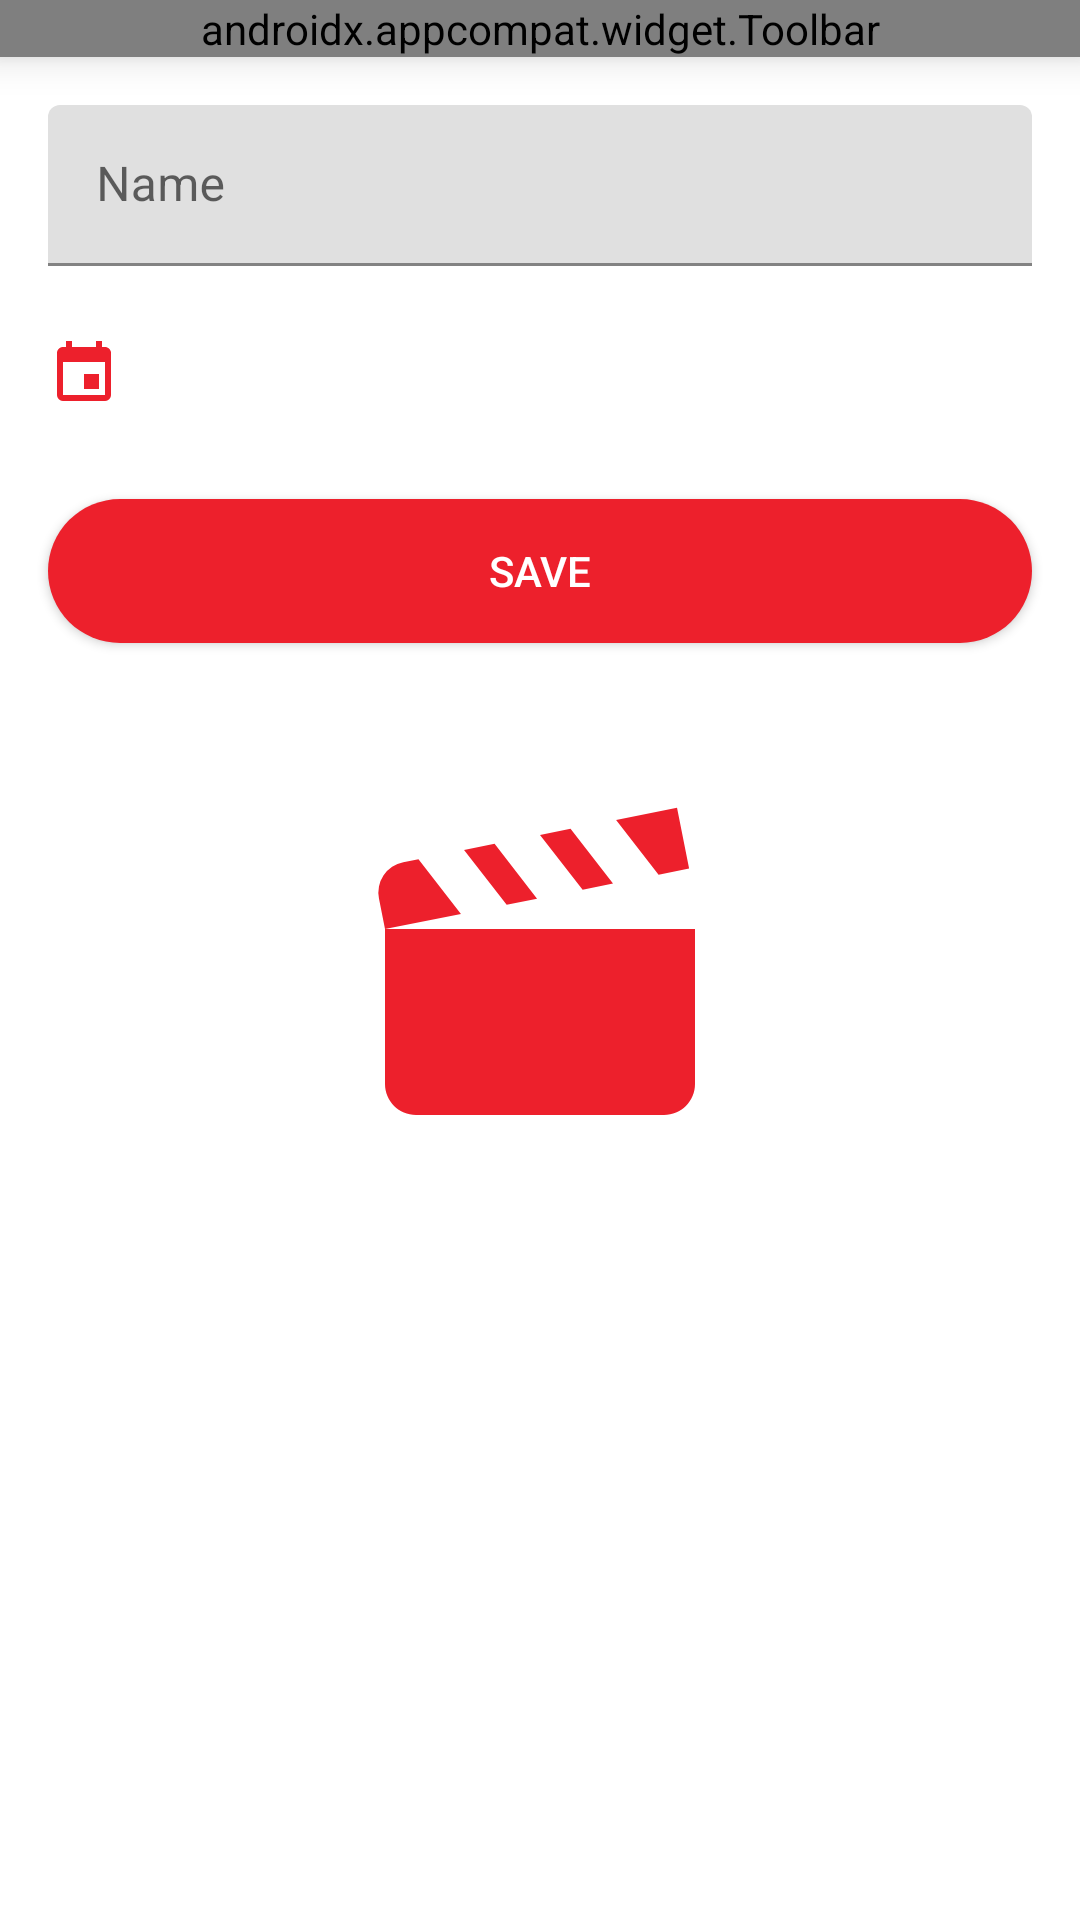

Android layout source for this screen:
<!-- AndroidManifest.xml: application theme ThemeSplashScreen -->
<!-- res/layout/activity_add.xml -->
<?xml version="1.0" encoding="utf-8"?>
<androidx.constraintlayout.widget.ConstraintLayout xmlns:android="http://schemas.android.com/apk/res/android"
    xmlns:app="http://schemas.android.com/apk/res-auto"
    xmlns:tools="http://schemas.android.com/tools"
    android:layout_width="match_parent"
    android:layout_height="match_parent"
    style="@style/ThemeBingeWatch"
    android:background="?android:windowBackground"
    tools:context=".ui.add.AddActivity">

    <com.google.android.material.appbar.AppBarLayout
        android:id="@+id/app_bar"
        android:layout_width="match_parent"
        android:layout_height="wrap_content"
        android:background="?android:windowActionBar"
        android:elevation="8dp"
        app:layout_constraintEnd_toEndOf="parent"
        app:layout_constraintStart_toStartOf="parent"
        app:layout_constraintTop_toTopOf="parent">

        <androidx.appcompat.widget.Toolbar
            android:id="@+id/toolbar"
            android:layout_width="match_parent"
            android:layout_height="wrap_content"
            app:title="New series"
            app:titleTextColor="?android:titleTextColor" />

    </com.google.android.material.appbar.AppBarLayout>

    <com.google.android.material.textfield.TextInputLayout
        android:id="@+id/til_name"
        style="@style/Widget.MaterialComponents.TextInputLayout.FilledBox.Dense"
        android:layout_width="match_parent"
        android:layout_height="wrap_content"
        android:layout_marginStart="16dp"
        android:layout_marginTop="16dp"
        android:layout_marginEnd="16dp"
        android:hint="Name"
        app:layout_constraintEnd_toEndOf="parent"
        app:layout_constraintHorizontal_bias="0.5"
        app:layout_constraintStart_toStartOf="parent"
        app:layout_constraintTop_toBottomOf="@+id/app_bar">

        <com.google.android.material.textfield.TextInputEditText
            android:id="@+id/et_name"
            android:layout_width="match_parent"
            android:layout_height="wrap_content"
            android:inputType="text" />

    </com.google.android.material.textfield.TextInputLayout>

    <TextView
        android:id="@+id/tv_start_date"
        android:layout_width="wrap_content"
        android:layout_height="wrap_content"
        android:layout_marginStart="16dp"
        app:layout_constraintBottom_toBottomOf="@+id/icon_calendar"
        app:layout_constraintStart_toEndOf="@+id/icon_calendar"
        app:layout_constraintTop_toTopOf="@+id/icon_calendar"
        tools:text="09-25-2021 0:15 PM" />

    <ProgressBar
        android:id="@+id/progress_bar"
        style="?android:attr/progressBarStyle"
        android:layout_width="wrap_content"
        android:layout_height="wrap_content"
        android:layout_marginTop="8dp"
        android:indeterminate="true"
        android:visibility="gone"
        tools:visibility="visible"
        app:layout_constraintEnd_toEndOf="parent"
        app:layout_constraintHorizontal_bias="0.5"
        app:layout_constraintStart_toStartOf="parent"
        app:layout_constraintTop_toBottomOf="@+id/btn_save" />

    <Button
        android:id="@+id/btn_save"
        style="@style/ButtonStyle"
        android:layout_width="0dp"
        android:layout_height="wrap_content"
        android:layout_marginStart="16dp"
        android:layout_marginTop="32dp"
        android:layout_marginEnd="16dp"
        android:text="@string/save"
        android:textColor="@color/white"
        app:backgroundTint="@null"
        app:layout_constraintEnd_toEndOf="parent"
        app:layout_constraintStart_toStartOf="parent"
        app:layout_constraintTop_toBottomOf="@+id/tv_start_date" />

    <ImageView
        android:id="@+id/icon_calendar"
        android:layout_width="wrap_content"
        android:layout_height="wrap_content"
        android:layout_marginStart="16dp"
        android:layout_marginTop="24dp"
        app:layout_constraintStart_toStartOf="parent"
        app:layout_constraintTop_toBottomOf="@+id/til_name"
        app:srcCompat="@drawable/ic_calendar_red" />


</androidx.constraintlayout.widget.ConstraintLayout>
<!-- resources referenced by this layout -->
<resources>
  <color name="white">#FFFFFFFF</color>
  <!-- drawable ic_calendar_red (drawable) -->
  <vector xmlns:android="http://schemas.android.com/apk/res/android"
      android:width="24dp"
      android:height="24dp"
      android:viewportWidth="24"
      android:viewportHeight="24">
      <path
          android:fillColor="@color/primary_color"
          android:pathData="M19,19H5V8H19M16,1V3H8V1H6V3H5C3.89,3 3,3.89 3,5V19A2,2 0 0,0 5,21H19A2,2 0 0,0 21,19V5C21,3.89 20.1,3 19,3H18V1M17,12H12V17H17V12Z" />
  </vector>
  <string name="save">Save</string>
  <style name="ButtonStyle">
          <item name="android:background">@drawable/bg_button</item>
      </style>
  <style name="ThemeBingeWatch" parent="Theme.MaterialComponents.DayNight.NoActionBar">
          
          <item name="colorPrimary">@color/primary_color</item>
          <item name="colorPrimaryVariant">@color/primary_color</item>
          <item name="colorOnPrimary">@color/primary_color</item>
          
          <item name="colorSecondary">@color/primary_color</item>
          <item name="colorSecondaryVariant">@color/primary_color</item>
          <item name="colorOnSecondary">@color/black</item>
          
          <item name="android:statusBarColor" tools:targetApi="l">@color/primary_color</item>
  
          
          <item name="android:windowBackground">@color/white</item>
          <item name="android:windowActionBar">@color/primary_color</item>
          <item name="android:icon">@color/white</item>
          <item name="android:textColorSecondary">@color/white</item>
          <item name="android:titleTextColor">@color/white</item>
      </style>
  <style name="ThemeSplashScreen" parent="Theme.MaterialComponents.Light.NoActionBar">
          <item name="android:windowBackground">@drawable/splash_screen</item>
          <item name="android:statusBarColor">@android:color/transparent</item>
      </style>
  <color name="primary_color">#FFED202C</color>
  <!-- drawable bg_button (drawable) -->
  <?xml version="1.0" encoding="utf-8"?>
  <selector xmlns:android="http://schemas.android.com/apk/res/android" >
  
      
      <item android:state_pressed="true">
          <shape android:shape="rectangle">
  
              
              <corners android:radius="32dp" />
  
              
              <stroke android:width="0dip" android:color="#fff" />
  
              
              <gradient android:angle="360"
                  android:startColor="@color/secondary_color"
                  android:endColor="@color/secondary_color" />
          </shape>
      </item>
  
      
      <item android:state_pressed="false">
          <shape android:shape="rectangle">
  
              
              <corners android:radius="32dp" />
  
              
              <stroke android:width="0dip" android:color="#fff" />
  
              
              <gradient
                  android:angle="360"
                  android:startColor="@color/primary_color"
                  android:endColor="@color/primary_color" />
          </shape>
      </item>
  </selector>
  <color name="black">#FF000000</color>
  <!-- drawable splash_screen (drawable) -->
  <?xml version="1.0" encoding="utf-8"?>
  <layer-list xmlns:android="http://schemas.android.com/apk/res/android">
      <item
          android:drawable="@color/white" />
      <item
          android:drawable="@drawable/ic_logo"
          android:gravity="center" />
  </layer-list>
  <color name="secondary_color">#EF2D38</color>
  <!-- drawable ic_logo (drawable) -->
  <vector xmlns:android="http://schemas.android.com/apk/res/android"
      android:height="124dp"
      android:width="124dp"
      android:viewportWidth="24"
      android:viewportHeight="24">
      <path android:fillColor="@color/primary_color" android:pathData="M20.84 2.18L16.91 2.96L19.65 6.5L21.62 6.1L20.84 2.18M13.97 3.54L12 3.93L14.75 7.46L16.71 7.07L13.97 3.54M9.07 4.5L7.1 4.91L9.85 8.44L11.81 8.05L9.07 4.5M4.16 5.5L3.18 5.69A2 2 0 0 0 1.61 8.04L2 10L6.9 9.03L4.16 5.5M2 10V20C2 21.11 2.9 22 4 22H20C21.11 22 22 21.11 22 20V10H2Z" />
  </vector>
</resources>
